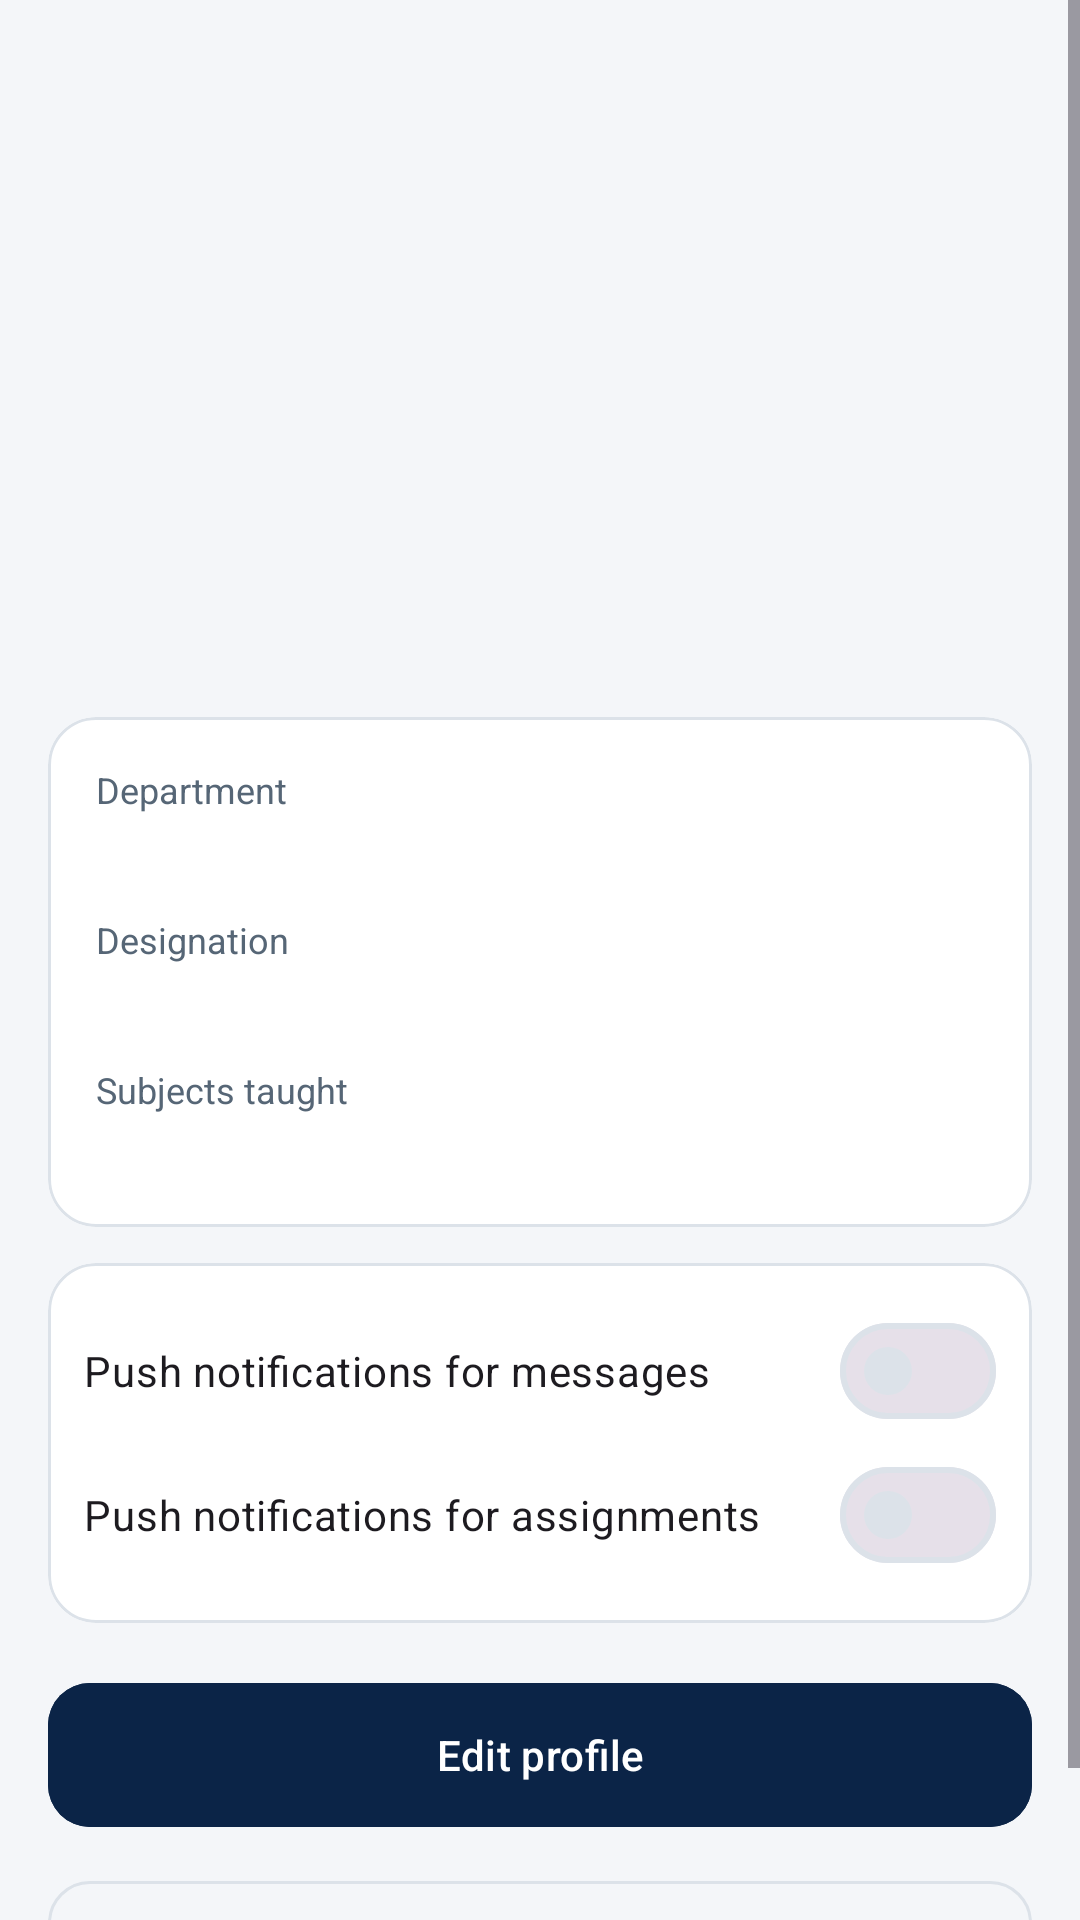

Here is an Android app screen rendered from its layout file. Give the layout XML and the strings, colors and styles it references.
<!-- AndroidManifest.xml: application theme Theme.FacultyConnect -->
<!-- res/layout/fragment_profile.xml -->
<?xml version="1.0" encoding="utf-8"?>
<ScrollView xmlns:android="http://schemas.android.com/apk/res/android"
    xmlns:app="http://schemas.android.com/apk/res-auto"
    android:layout_width="match_parent" android:layout_height="match_parent">
    <LinearLayout
        android:layout_width="match_parent" android:layout_height="wrap_content"
        android:orientation="vertical" android:padding="16dp">

        <ImageView
            android:id="@+id/ivAvatar" android:layout_width="104dp" android:layout_height="104dp"
            android:layout_gravity="center_horizontal" android:layout_marginTop="8dp"
            android:contentDescription="Profile picture" />
        <TextView
            android:id="@+id/tvName" android:layout_width="wrap_content" android:layout_height="wrap_content"
            android:layout_gravity="center_horizontal" android:layout_marginTop="12dp"
            android:textColor="@color/text_primary" android:textSize="22sp" android:textStyle="bold" />
        <TextView
            android:id="@+id/tvEmail" android:layout_width="wrap_content" android:layout_height="wrap_content"
            android:layout_gravity="center_horizontal" android:layout_marginTop="2dp"
            android:textColor="@color/text_secondary" android:textSize="14sp" />
        <LinearLayout
            android:layout_width="wrap_content" android:layout_height="wrap_content"
            android:layout_gravity="center_horizontal" android:layout_marginTop="10dp"
            android:orientation="horizontal">
            <TextView
                android:id="@+id/tvVerified" style="@style/Widget.FC.Pill"
                android:layout_width="wrap_content" android:layout_height="wrap_content" />
            <TextView
                android:id="@+id/tvRole" style="@style/Widget.FC.Pill"
                android:layout_width="wrap_content" android:layout_height="wrap_content"
                android:layout_marginStart="8dp" />
        </LinearLayout>

        <com.google.android.material.card.MaterialCardView
            style="@style/Widget.FC.Card"
            android:layout_width="match_parent" android:layout_height="wrap_content"
            android:layout_marginTop="18dp">
            <LinearLayout
                android:layout_width="match_parent" android:layout_height="wrap_content"
                android:orientation="vertical" android:padding="16dp">
                <TextView
                    android:layout_width="wrap_content" android:layout_height="wrap_content"
                    android:text="Department" android:textColor="@color/text_secondary" android:textSize="12sp" />
                <TextView
                    android:id="@+id/tvDept" android:layout_width="match_parent" android:layout_height="wrap_content"
                    android:textColor="@color/text_primary" android:textSize="16sp" />
                <TextView
                    android:layout_width="wrap_content" android:layout_height="wrap_content"
                    android:layout_marginTop="12dp" android:text="Designation"
                    android:textColor="@color/text_secondary" android:textSize="12sp" />
                <TextView
                    android:id="@+id/tvDesignation" android:layout_width="match_parent" android:layout_height="wrap_content"
                    android:textColor="@color/text_primary" android:textSize="16sp" />
                <TextView
                    android:layout_width="wrap_content" android:layout_height="wrap_content"
                    android:layout_marginTop="12dp" android:text="Subjects taught"
                    android:textColor="@color/text_secondary" android:textSize="12sp" />
                <TextView
                    android:id="@+id/tvSubjects" android:layout_width="match_parent" android:layout_height="wrap_content"
                    android:textColor="@color/text_primary" android:textSize="16sp" />
            </LinearLayout>
        </com.google.android.material.card.MaterialCardView>

        <com.google.android.material.card.MaterialCardView
            style="@style/Widget.FC.Card"
            android:layout_width="match_parent" android:layout_height="wrap_content"
            android:layout_marginTop="12dp">
            <LinearLayout
                android:layout_width="match_parent" android:layout_height="wrap_content"
                android:orientation="vertical" android:padding="12dp">
                <com.google.android.material.materialswitch.MaterialSwitch
                    android:id="@+id/switchMessages"
                    android:layout_width="match_parent" android:layout_height="wrap_content"
                    android:text="Push notifications for messages" />
                <com.google.android.material.materialswitch.MaterialSwitch
                    android:id="@+id/switchAssignments"
                    android:layout_width="match_parent" android:layout_height="wrap_content"
                    android:text="Push notifications for assignments" />
            </LinearLayout>
        </com.google.android.material.card.MaterialCardView>

        <com.google.android.material.button.MaterialButton
            android:id="@+id/btnEdit"
            android:layout_width="match_parent" android:layout_height="56dp" android:layout_marginTop="16dp"
            android:text="Edit profile" android:backgroundTint="@color/brand_navy"
            android:textColor="@color/white" app:cornerRadius="14dp" />
        <com.google.android.material.button.MaterialButton
            android:id="@+id/btnLogout" style="@style/Widget.Material3.Button.OutlinedButton"
            android:layout_width="match_parent" android:layout_height="56dp" android:layout_marginTop="10dp"
            android:text="Log out" app:cornerRadius="14dp" />
    </LinearLayout>
</ScrollView>
<!-- resources referenced by this layout -->
<resources>
  <color name="brand_navy">#0B2447</color>
  <color name="text_primary">#12202F</color>
  <color name="text_secondary">#566676</color>
  <color name="white">#FFFFFFFF</color>
  <style name="Widget.FC.Card" parent="Widget.Material3.CardView.Outlined">
          <item name="cardCornerRadius">16dp</item>
          <item name="cardElevation">0dp</item>
          <item name="strokeWidth">1dp</item>
          <item name="strokeColor">@color/divider</item>
          <item name="cardBackgroundColor">@color/bg_card</item>
      </style>
  <style name="Widget.FC.Pill" parent="">
          <item name="android:background">@drawable/bg_pill</item>
          <item name="android:textColor">@color/white</item>
          <item name="android:textSize">11sp</item>
          <item name="android:textStyle">bold</item>
          <item name="android:paddingStart">10dp</item>
          <item name="android:paddingEnd">10dp</item>
          <item name="android:paddingTop">3dp</item>
          <item name="android:paddingBottom">3dp</item>
      </style>
  <style name="Theme.FacultyConnect" parent="Theme.Material3.DayNight.NoActionBar">
          <item name="colorPrimary">@color/color_primary</item>
          <item name="colorOnPrimary">@color/color_on_primary</item>
          <item name="colorPrimaryContainer">@color/color_primary_container</item>
          <item name="colorOnPrimaryContainer">@color/color_on_primary_container</item>
          <item name="colorSecondary">@color/brand_teal</item>
          <item name="colorOnSecondary">@color/white</item>
          <item name="colorSurface">@color/bg_card</item>
          <item name="colorOnSurface">@color/text_primary</item>
          <item name="colorSurfaceVariant">@color/bg_screen</item>
          <item name="colorOnSurfaceVariant">@color/text_secondary</item>
          <item name="colorOutline">@color/divider</item>
          <item name="colorError">@color/error</item>
          <item name="android:colorBackground">@color/bg_screen</item>
          <item name="android:windowBackground">@color/bg_screen</item>
          <item name="android:statusBarColor">@color/bar_color</item>
          <item name="android:windowLightStatusBar">false</item>
      </style>
  <color name="divider">#DCE2E9</color>
  <color name="bg_card">#FFFFFF</color>
  <color name="color_primary">#0B2447</color>
  <color name="color_on_primary">#FFFFFF</color>
  <color name="color_primary_container">#D6E3FF</color>
  <color name="color_on_primary_container">#0B2447</color>
  <color name="brand_teal">#0E8F9C</color>
  <color name="bg_screen">#F4F6F9</color>
  <color name="error">#C62828</color>
  <color name="bar_color">#0B2447</color>
</resources>
